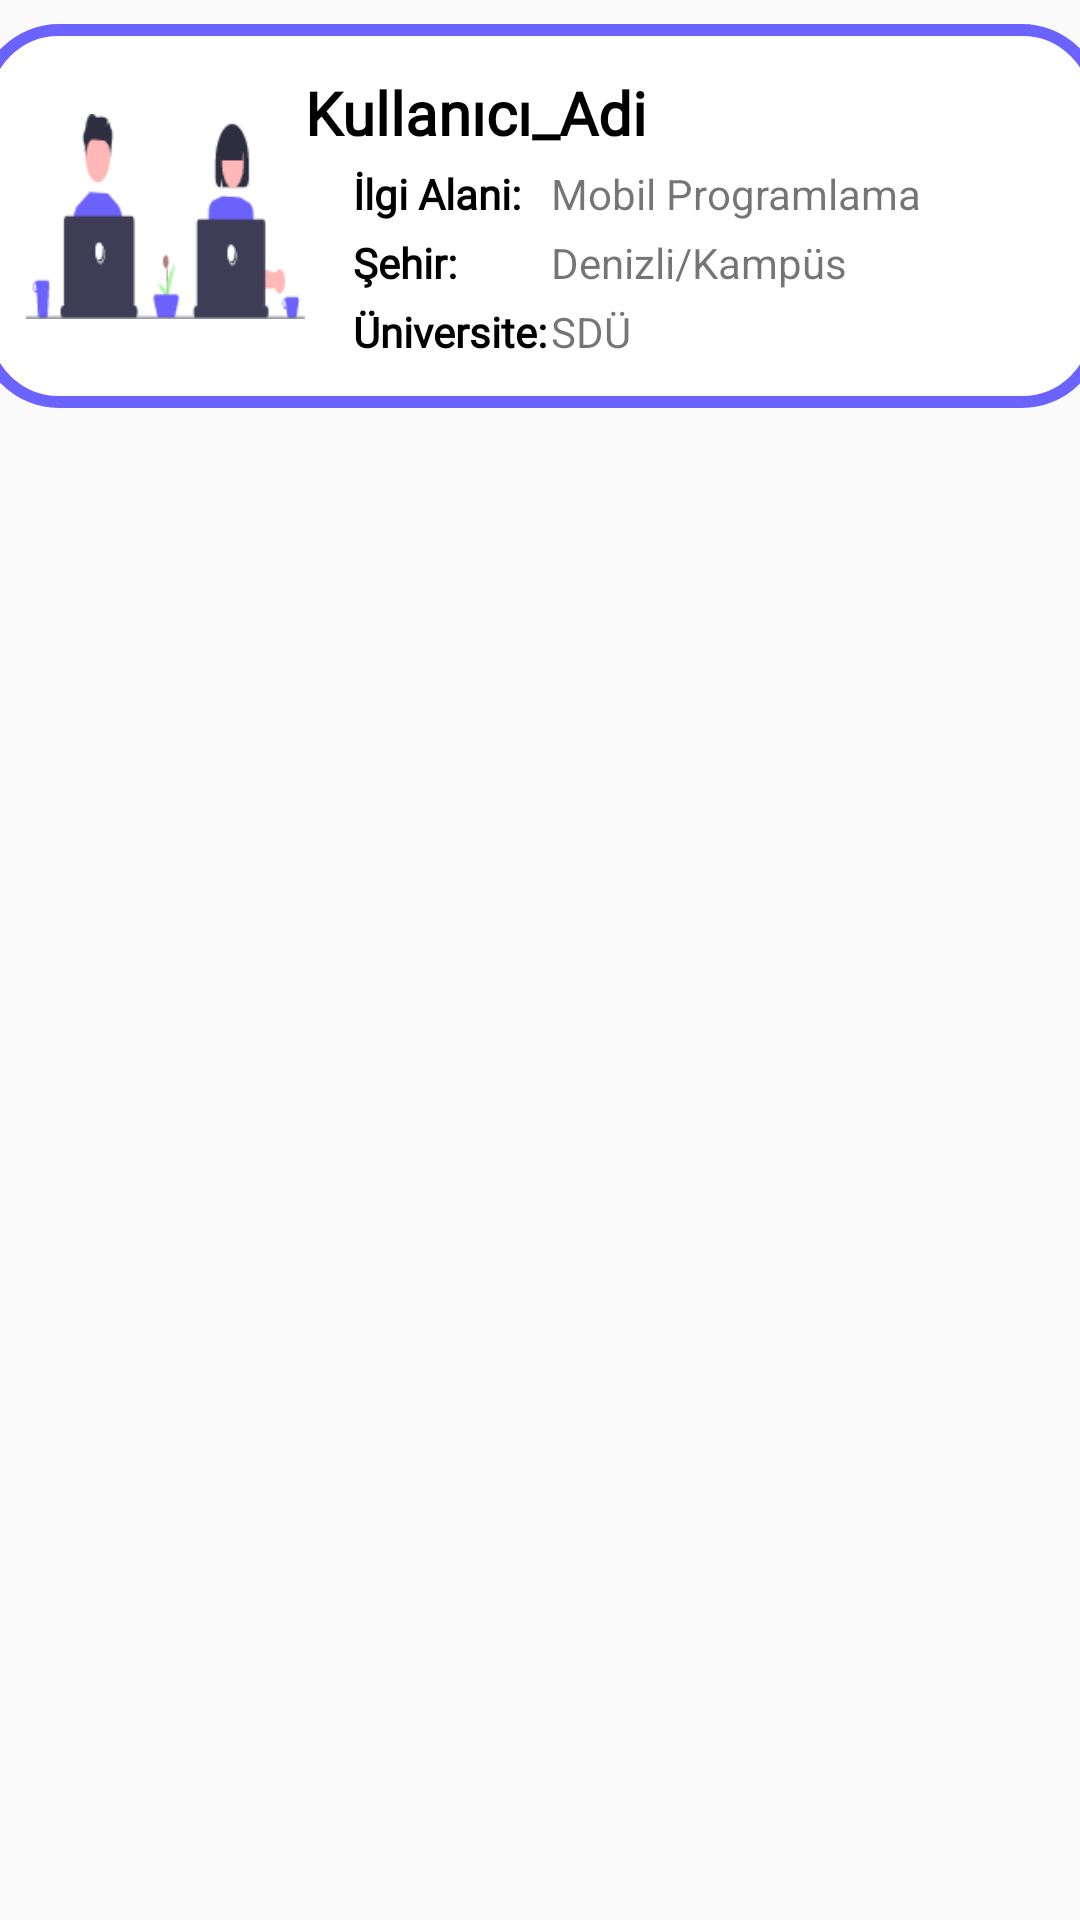

Here is an Android app screen rendered from its layout file. Give the layout XML and the strings, colors and styles it references.
<!-- AndroidManifest.xml: application theme Theme.DevBook -->
<!-- res/layout/ilanlar_row_tasarim.xml -->
<?xml version="1.0" encoding="utf-8"?>
<LinearLayout
    xmlns:android="http://schemas.android.com/apk/res/android"
    xmlns:app="http://schemas.android.com/apk/res-auto"
    xmlns:tools="http://schemas.android.com/tools"
    android:layout_width="match_parent"
    android:layout_height="wrap_content"
    android:orientation="vertical"
    android:paddingTop="8dp"
    android:paddingBottom="8dp">


    <androidx.constraintlayout.widget.ConstraintLayout
        android:id="@+id/cardView"
        android:layout_width="375dp"
        android:layout_height="wrap_content"
        android:layout_gravity="center"
        android:background="@drawable/ilan_row_background"
        tools:layout_editor_absoluteX="16dp"
        tools:layout_editor_absoluteY="16dp">

        <ImageView
            android:id="@+id/imageView2"
            android:layout_width="93dp"
            android:layout_height="87dp"
            android:layout_marginStart="16dp"
            app:layout_constraintBottom_toBottomOf="parent"
            app:layout_constraintStart_toStartOf="parent"
            app:layout_constraintTop_toTopOf="parent"
            app:srcCompat="@drawable/ilan_resim" />

        <TextView
            android:id="@+id/textViewKullaniciAdi"
            android:layout_width="wrap_content"
            android:layout_height="wrap_content"
            android:layout_marginTop="16dp"
            android:fontFamily="@font/oswald"
            android:text="Kullanıcı_Adi"
            android:textColor="@color/black"
            android:textSize="20sp"
            android:textStyle="bold"
            app:layout_constraintEnd_toEndOf="parent"
            app:layout_constraintHorizontal_bias="0.0"
            app:layout_constraintStart_toEndOf="@+id/imageView2"
            app:layout_constraintTop_toTopOf="parent" />

        <TextView
            android:id="@+id/textView26"
            android:layout_width="wrap_content"
            android:layout_height="wrap_content"
            android:layout_marginStart="16dp"
            android:layout_marginTop="4dp"
            android:fontFamily="@font/oswald"
            android:text="İlgi Alani:"
            android:textColor="@color/black"
            android:textStyle="bold"
            app:layout_constraintStart_toEndOf="@+id/imageView2"
            app:layout_constraintTop_toBottomOf="@+id/textViewKullaniciAdi" />

        <TextView
            android:id="@+id/textView27"
            android:layout_width="wrap_content"
            android:layout_height="wrap_content"
            android:layout_marginStart="16dp"
            android:layout_marginTop="4dp"
            android:fontFamily="@font/oswald"
            android:text="Şehir:"
            android:textColor="@color/black"
            android:textStyle="bold"
            app:layout_constraintStart_toEndOf="@+id/imageView2"
            app:layout_constraintTop_toBottomOf="@+id/textView26" />


        <TextView
            android:id="@+id/textView29"
            android:layout_width="wrap_content"
            android:layout_height="wrap_content"
            android:layout_marginStart="16dp"
            android:layout_marginTop="4dp"
            android:layout_marginBottom="16dp"
            android:fontFamily="@font/oswald"
            android:text="Üniversite:"
            android:textColor="@color/black"
            android:textStyle="bold"
            app:layout_constraintBottom_toBottomOf="parent"
            app:layout_constraintStart_toEndOf="@+id/imageView2"
            app:layout_constraintTop_toBottomOf="@+id/textView27" />

        <TextView
            android:id="@+id/textViewIlgiAlani"
            android:layout_width="wrap_content"
            android:layout_height="wrap_content"
            android:layout_marginStart="10dp"
            android:text="Mobil Programlama"
            app:layout_constraintBottom_toBottomOf="@+id/textView26"
            app:layout_constraintEnd_toEndOf="parent"
            app:layout_constraintHorizontal_bias="0.0"
            app:layout_constraintStart_toEndOf="@+id/textView26"
            app:layout_constraintTop_toTopOf="@+id/textView26"
            app:layout_constraintVertical_bias="0.0" />

        <TextView
            android:id="@+id/textViewSehirIlan"
            android:layout_width="wrap_content"
            android:layout_height="wrap_content"
            android:text="Denizli/Kampüs"
            app:layout_constraintBottom_toBottomOf="@+id/textView27"
            app:layout_constraintStart_toStartOf="@+id/textViewIlgiAlani"
            app:layout_constraintTop_toTopOf="@+id/textView27" />

        <TextView
            android:id="@+id/textViewUniversite"
            android:layout_width="wrap_content"
            android:layout_height="wrap_content"
            android:text="SDÜ"
            app:layout_constraintBottom_toBottomOf="@+id/textView29"
            app:layout_constraintStart_toStartOf="@+id/textViewSehirIlan"
            app:layout_constraintTop_toTopOf="@+id/textView29" />

    </androidx.constraintlayout.widget.ConstraintLayout>

</LinearLayout>
<!-- resources referenced by this layout -->
<resources>
  <!-- drawable ilan_resim: png bitmap (drawable, 5762 bytes) -->
  <!-- drawable ilan_row_background (drawable) -->
  <?xml version="1.0" encoding="utf-8"?>
  <shape xmlns:android="http://schemas.android.com/apk/res/android"
      android:shape="rectangle">
  
      <stroke android:color="#6C63FF" android:width="4dp"/>
      <corners android:radius="25dp"/>
      <solid android:color="#ffffff"></solid>
  
  </shape>
  <style name="Theme.DevBook" parent="Theme.AppCompat.DayNight.DarkActionBar">
          
          <item name="colorPrimary">@color/purple_500</item>
          <item name="colorPrimaryVariant">@color/purple_700</item>
          <item name="colorOnPrimary">@color/white</item>
          
          <item name="colorSecondary">@color/teal_200</item>
          <item name="colorSecondaryVariant">@color/teal_700</item>
          <item name="colorOnSecondary">@color/black</item>
          
          <item name="android:statusBarColor" tools:targetApi="l">?attr/colorPrimaryVariant</item>
          
  
  
          <item name="windowNoTitle">true</item>
          <item name="windowActionBar">false</item>
  
      </style>
  <!-- not gathered from this repository: default colours our renderer supplied (Android Studio template values) -->
  <color name="purple_500">#FF6200EE</color>
  <color name="purple_700">#FF3700B3</color>
  <color name="teal_200">#FF03DAC5</color>
  <color name="teal_700">#FF018786</color>
  <color name="black">#FF000000</color>
  <color name="white">#FFFFFFFF</color>
</resources>
